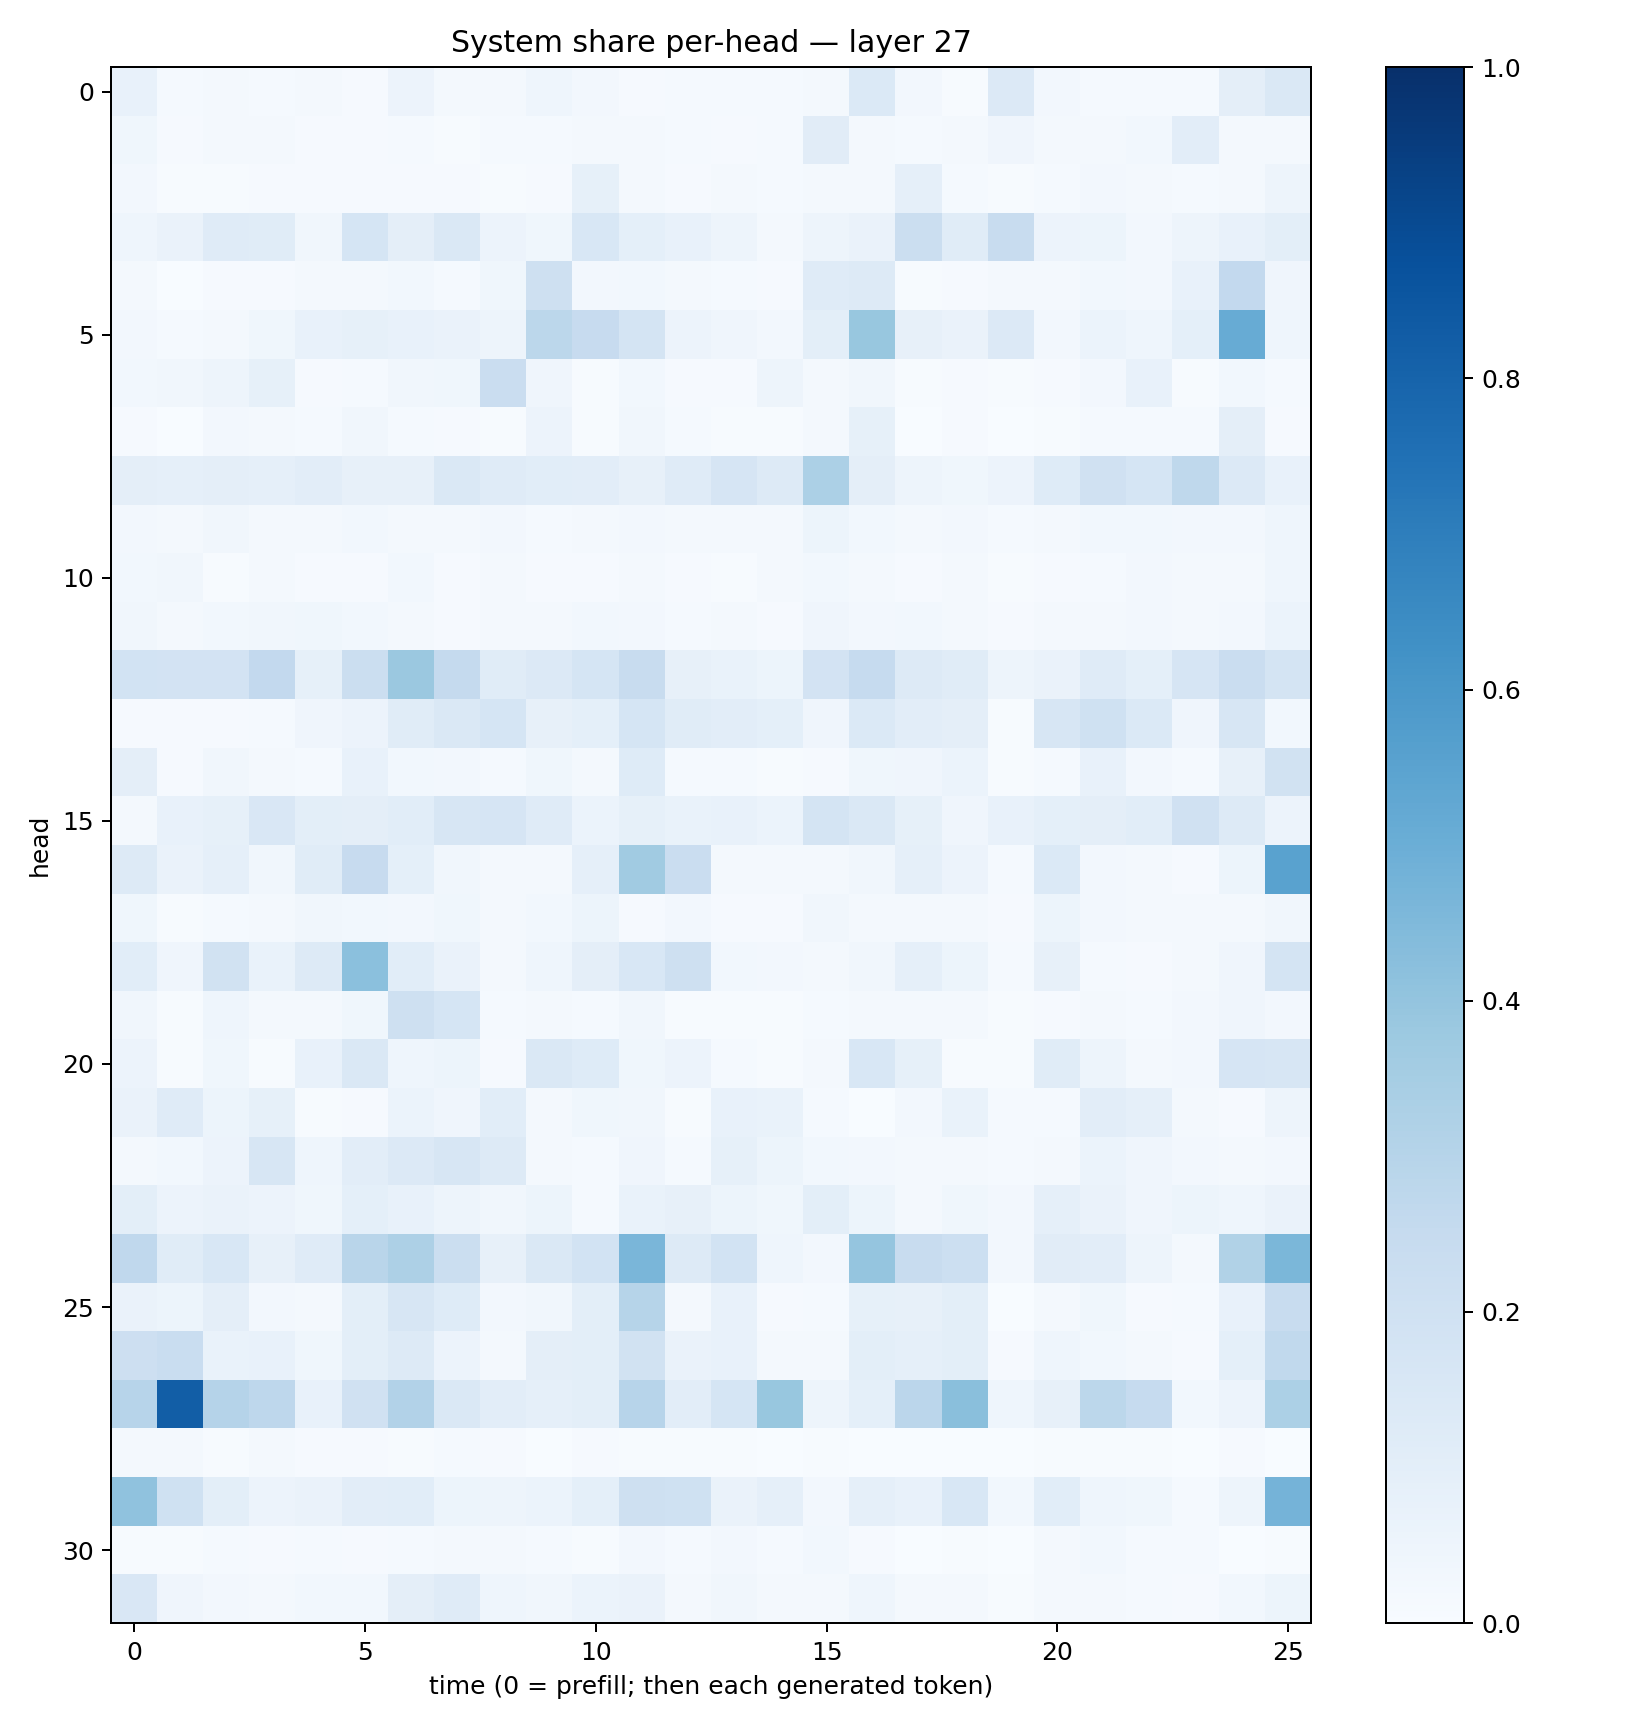

The table this chart was drawn from, first rows:
0.071582414, 0.015213697, 0.019318683, 0.012864164, 0.02285482, 0.011067699, 0.058373153, 0.021147292, 0.017371789, 0.04577497, 0.026388487, 0.009186861, 0.015108124, 0.01409566, 0.0122818565, 0.019137762, 0.13960537, 0.025675436, 0.0071947463, 0.13370298, 0.025233133, 0.014509631, 0.015048672, 0.01380947
0.0372, 0.01028, 0.01841, 0.02296, 0.009673, 0.00971, 0.01482, 0.00669, 0.01264, 0.01302, 0.01786, 0.02123, 0.0144, 0.01088, 0.01355, 0.1104, 0.01595, 0.01515, 0.02213, 0.04175, 0.02096, 0.02215, 0.02827, 0.1038
0.02395, 0.004491, 0.006708, 0.008343, 0.00982, 0.0117, 0.009186, 0.007973, 0.004777, 0.008393, 0.08343, 0.01999, 0.01013, 0.01663, 0.01287, 0.01912, 0.02302, 0.0898, 0.01518, 0.006424, 0.01429, 0.02487, 0.0167, 0.01552
0.04519, 0.06369, 0.1196, 0.1154, 0.03264, 0.1709, 0.09544, 0.1426, 0.05856, 0.03716, 0.1548, 0.09298, 0.07281, 0.04718, 0.02055, 0.05034, 0.06511, 0.2237, 0.1162, 0.2403, 0.05693, 0.05253, 0.02727, 0.04797
0.02179, 0.002808, 0.009505, 0.009462, 0.01998, 0.02153, 0.02946, 0.01546, 0.03566, 0.2068, 0.02503, 0.03078, 0.01682, 0.01254, 0.009585, 0.1175, 0.1282, 0.006329, 0.01047, 0.01976, 0.02212, 0.02888, 0.02588, 0.07212
0.0266, 0.01509, 0.01746, 0.03617, 0.07758, 0.08327, 0.07714, 0.0658, 0.04778, 0.2779, 0.2439, 0.1767, 0.05813, 0.03934, 0.02556, 0.1009, 0.3874, 0.08079, 0.06266, 0.135, 0.02488, 0.06109, 0.04301, 0.08985
0.02788, 0.0334, 0.04773, 0.08494, 0.009241, 0.01453, 0.03413, 0.03641, 0.2277, 0.0393, 0.00598, 0.02765, 0.01057, 0.01051, 0.0502, 0.02082, 0.03328, 0.005107, 0.01023, 0.005989, 0.009617, 0.0259, 0.07245, 0.007656
0.00833, 0.002665, 0.02626, 0.02211, 0.01277, 0.03223, 0.01281, 0.008525, 0.007174, 0.05731, 0.006666, 0.03445, 0.01457, 0.004979, 0.007614, 0.0165, 0.08307, 0.003886, 0.0111, 0.002994, 0.005284, 0.01389, 0.01495, 0.01429
0.09751, 0.08877, 0.09758, 0.08689, 0.1047, 0.08189, 0.08017, 0.1473, 0.1196, 0.1089, 0.1036, 0.07994, 0.119, 0.1667, 0.1281, 0.33, 0.0965, 0.04802, 0.03572, 0.0576, 0.1235, 0.1956, 0.1717, 0.2707
0.02567, 0.02298, 0.03247, 0.02071, 0.02214, 0.02869, 0.01814, 0.01883, 0.02442, 0.01256, 0.02333, 0.02574, 0.02145, 0.02325, 0.0219, 0.05462, 0.02926, 0.0217, 0.02582, 0.01424, 0.01903, 0.03121, 0.02886, 0.02711
0.0306, 0.03174, 0.006736, 0.02338, 0.01071, 0.01033, 0.02987, 0.009, 0.02099, 0.01032, 0.0117, 0.01944, 0.008242, 0.007686, 0.01603, 0.02875, 0.01568, 0.01054, 0.016, 0.005379, 0.01085, 0.01409, 0.0235, 0.01729
0.03461, 0.01763, 0.03003, 0.03369, 0.03571, 0.02868, 0.01863, 0.01134, 0.01757, 0.01688, 0.02763, 0.02457, 0.01458, 0.0173, 0.01098, 0.04209, 0.0272, 0.02778, 0.01936, 0.008724, 0.01732, 0.02063, 0.02717, 0.02042
0.187, 0.1822, 0.1803, 0.2587, 0.08448, 0.2261, 0.382, 0.2513, 0.1141, 0.1348, 0.1716, 0.2359, 0.08049, 0.06964, 0.05212, 0.182, 0.2488, 0.1252, 0.1135, 0.04887, 0.06548, 0.1185, 0.09199, 0.1657
0.01094, 0.01048, 0.00911, 0.01385, 0.03967, 0.05595, 0.1168, 0.1452, 0.1706, 0.07984, 0.09312, 0.1717, 0.1144, 0.1046, 0.09277, 0.04018, 0.1372, 0.103, 0.09732, 0.005998, 0.1584, 0.2012, 0.1402, 0.04296
0.09572, 0.008476, 0.03333, 0.02278, 0.01437, 0.07127, 0.02833, 0.02722, 0.01512, 0.03775, 0.01758, 0.1248, 0.01211, 0.01356, 0.006067, 0.007862, 0.03786, 0.04081, 0.06178, 0.004507, 0.01467, 0.07184, 0.02426, 0.01306
0.02015, 0.07431, 0.08315, 0.1495, 0.1013, 0.09619, 0.106, 0.1567, 0.1673, 0.1195, 0.06199, 0.08575, 0.06804, 0.0732, 0.06144, 0.1792, 0.1451, 0.08312, 0.04, 0.07757, 0.09049, 0.09447, 0.1063, 0.1972
0.1323, 0.06338, 0.08752, 0.03442, 0.1148, 0.2452, 0.09371, 0.03185, 0.01848, 0.0214, 0.0896, 0.3662, 0.2276, 0.01803, 0.0182, 0.0158, 0.03231, 0.08807, 0.05855, 0.01395, 0.1383, 0.02438, 0.01804, 0.008392
0.03574, 0.006258, 0.01219, 0.0228, 0.03388, 0.02987, 0.02386, 0.03551, 0.02336, 0.02896, 0.05346, 0.009364, 0.02415, 0.009725, 0.00923, 0.03141, 0.01925, 0.02233, 0.01597, 0.01073, 0.05196, 0.02399, 0.02227, 0.01617
0.1079, 0.03911, 0.1945, 0.06937, 0.1315, 0.4202, 0.1068, 0.06317, 0.01855, 0.04306, 0.09688, 0.1537, 0.2035, 0.0304, 0.02381, 0.02153, 0.03475, 0.08778, 0.0529, 0.01374, 0.07929, 0.01369, 0.01076, 0.01728
0.0317, 0.007662, 0.04365, 0.01641, 0.01683, 0.03751, 0.2094, 0.1709, 0.01332, 0.01587, 0.01377, 0.03223, 0.007274, 0.007756, 0.005099, 0.0142, 0.01805, 0.01895, 0.02222, 0.006139, 0.0109, 0.01634, 0.01188, 0.02718
0.05495, 0.006605, 0.03778, 0.007126, 0.07491, 0.1477, 0.04443, 0.05451, 0.00805, 0.1454, 0.1249, 0.03661, 0.0584, 0.01375, 0.005039, 0.01826, 0.1561, 0.08361, 0.007749, 0.004211, 0.1161, 0.04752, 0.01794, 0.02344
0.06351, 0.1181, 0.05367, 0.08326, 0.005925, 0.01135, 0.05917, 0.04085, 0.1077, 0.01908, 0.03811, 0.03209, 0.006886, 0.07111, 0.06965, 0.01508, 0.003126, 0.02489, 0.06758, 0.01439, 0.0124, 0.1017, 0.08883, 0.01772
0.01927, 0.03035, 0.05709, 0.1578, 0.04676, 0.1024, 0.1338, 0.1587, 0.129, 0.02028, 0.01546, 0.03989, 0.01435, 0.08228, 0.0532, 0.02797, 0.02503, 0.02031, 0.0232, 0.01461, 0.01805, 0.06123, 0.04257, 0.024
0.0979, 0.05492, 0.06521, 0.05803, 0.03765, 0.09124, 0.07581, 0.04727, 0.03201, 0.05443, 0.01351, 0.06714, 0.07949, 0.05411, 0.03894, 0.1006, 0.05142, 0.02104, 0.03583, 0.02382, 0.08912, 0.06434, 0.04194, 0.05381
0.2667, 0.1139, 0.1529, 0.08191, 0.1176, 0.2893, 0.3277, 0.2238, 0.08077, 0.1416, 0.1873, 0.4631, 0.1315, 0.184, 0.0466, 0.02712, 0.3956, 0.2384, 0.2158, 0.02681, 0.1108, 0.1024, 0.05067, 0.01933
0.06289, 0.05218, 0.09566, 0.0259, 0.0193, 0.09879, 0.1617, 0.124, 0.02526, 0.03384, 0.1008, 0.297, 0.01747, 0.07397, 0.008645, 0.01403, 0.08468, 0.07988, 0.09855, 0.003727, 0.01642, 0.03582, 0.01085, 0.01394
0.2132, 0.2337, 0.06808, 0.07424, 0.0365, 0.09963, 0.131, 0.05533, 0.01915, 0.09703, 0.09976, 0.1924, 0.06427, 0.07117, 0.022, 0.01759, 0.09884, 0.08619, 0.09959, 0.008056, 0.04408, 0.03054, 0.01956, 0.01093
0.2934, 0.8206, 0.3045, 0.2767, 0.07409, 0.1959, 0.3104, 0.1428, 0.1045, 0.08678, 0.09793, 0.2954, 0.1042, 0.1716, 0.3882, 0.04796, 0.09081, 0.2832, 0.424, 0.04584, 0.07991, 0.2787, 0.2466, 0.02967
0.01842, 0.02073, 0.005121, 0.01618, 0.008115, 0.009354, 0.007048, 0.01384, 0.009444, 0.002528, 0.008809, 0.003976, 0.004053, 0.00405, 0.003899, 0.00744, 0.002254, 0.001862, 0.002133, 0.0006662, 0.004933, 0.004169, 0.004293, 0.003724
0.4076, 0.2007, 0.09867, 0.05674, 0.06621, 0.1022, 0.1084, 0.0546, 0.04839, 0.06248, 0.09366, 0.2063, 0.2028, 0.06536, 0.08883, 0.02602, 0.08879, 0.07421, 0.1525, 0.03055, 0.1065, 0.04475, 0.03853, 0.01177
0.006693, 0.006958, 0.01515, 0.007832, 0.01173, 0.009484, 0.01354, 0.01637, 0.01599, 0.01323, 0.007528, 0.02469, 0.01224, 0.02599, 0.01302, 0.02945, 0.009701, 0.003032, 0.004527, 0.003569, 0.01924, 0.02912, 0.01423, 0.01515
0.1512, 0.04124, 0.02507, 0.02278, 0.03086, 0.02954, 0.09491, 0.1198, 0.04607, 0.03158, 0.06245, 0.06472, 0.01877, 0.03206, 0.01656, 0.01675, 0.04326, 0.02206, 0.01751, 0.004527, 0.02103, 0.02093, 0.01459, 0.01126
